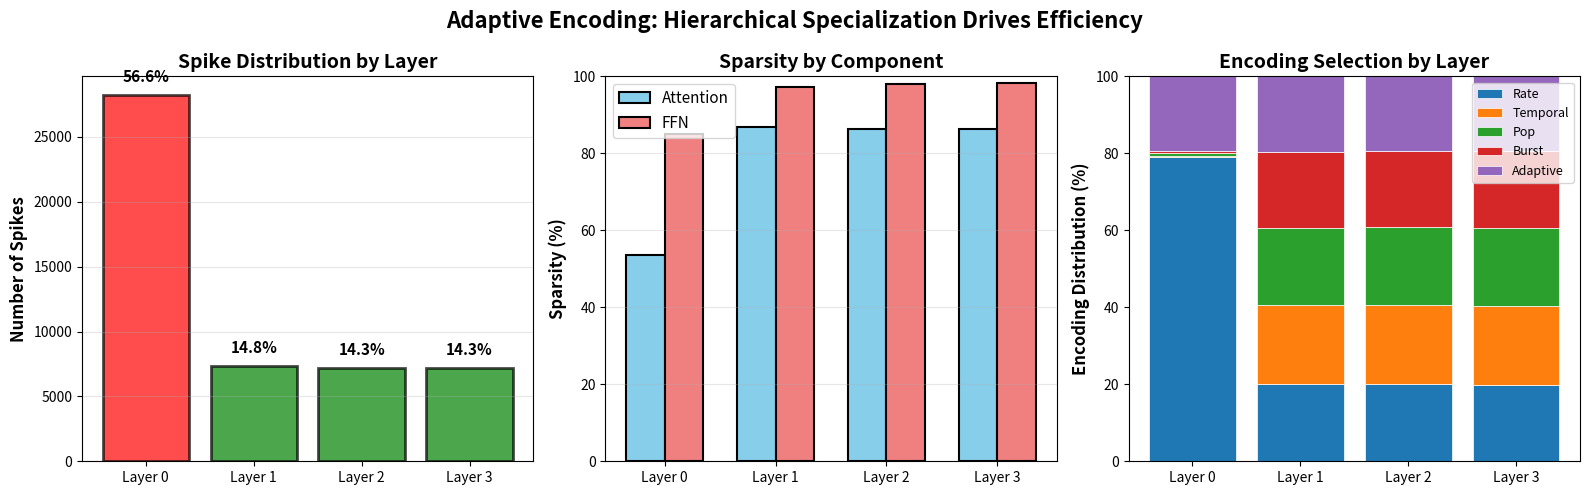

Source code (Python): (Note: this script raises an exception after producing the figure.)
"""
Figure 3: Layer-wise spike distribution showing efficiency source.
"""

import matplotlib.pyplot as plt
import numpy as np

# Your data
layers = ['Layer 0', 'Layer 1', 'Layer 2', 'Layer 3']
spike_counts = [28252, 7375, 7163, 7159]
sparsity_attn = [53.7, 86.8, 86.3, 86.3]
sparsity_ffn = [85.0, 97.2, 98.1, 98.2]

fig = plt.figure(figsize=(16, 5))

# Subplot 1: Spike count by layer
ax1 = plt.subplot(131)
bars = ax1.bar(layers, spike_counts, color=['red', 'green', 'green', 'green'], 
               alpha=0.7, edgecolor='black', linewidth=2)
ax1.set_ylabel('Number of Spikes', fontsize=12, fontweight='bold')
ax1.set_title('Spike Distribution by Layer', fontsize=14, fontweight='bold')
ax1.grid(axis='y', alpha=0.3)

# Add percentages
for i, (bar, count) in enumerate(zip(bars, spike_counts)):
    pct = count / sum(spike_counts) * 100
    ax1.text(bar.get_x() + bar.get_width()/2, count + 1000, 
             f'{pct:.1f}%', ha='center', fontsize=11, fontweight='bold')

# Subplot 2: Sparsity comparison
ax2 = plt.subplot(132)
x = np.arange(len(layers))
width = 0.35

bars1 = ax2.bar(x - width/2, sparsity_attn, width, label='Attention', 
                color='skyblue', edgecolor='black', linewidth=1.5)
bars2 = ax2.bar(x + width/2, sparsity_ffn, width, label='FFN',
                color='lightcoral', edgecolor='black', linewidth=1.5)

ax2.set_ylabel('Sparsity (%)', fontsize=12, fontweight='bold')
ax2.set_title('Sparsity by Component', fontsize=14, fontweight='bold')
ax2.set_xticks(x)
ax2.set_xticklabels(layers)
ax2.legend(fontsize=11)
ax2.grid(axis='y', alpha=0.3)
ax2.set_ylim([0, 100])

# Subplot 3: Encoding distribution
ax3 = plt.subplot(133)
encoding_data = {
    'Layer 0': [79.0, 0.4, 0.6, 0.7, 19.3],
    'Layer 1': [20.1, 20.5, 19.9, 19.9, 19.7],
    'Layer 2': [20.0, 20.6, 20.3, 19.8, 19.3],
    'Layer 3': [19.8, 20.5, 20.2, 20.0, 19.5],
}

encoding_names = ['Rate', 'Temporal', 'Pop', 'Burst', 'Adaptive']
colors = ['#1f77b4', '#ff7f0e', '#2ca02c', '#d62728', '#9467bd']

x = np.arange(len(layers))
bottom = np.zeros(len(layers))

for i, enc_name in enumerate(encoding_names):
    values = [encoding_data[layer][i] for layer in layers]
    ax3.bar(x, values, bottom=bottom, label=enc_name, color=colors[i], 
            edgecolor='white', linewidth=0.5)
    bottom += values

ax3.set_ylabel('Encoding Distribution (%)', fontsize=12, fontweight='bold')
ax3.set_title('Encoding Selection by Layer', fontsize=14, fontweight='bold')
ax3.set_xticks(x)
ax3.set_xticklabels(layers)
ax3.legend(fontsize=9, loc='upper right')
ax3.set_ylim([0, 100])

plt.suptitle('Adaptive Encoding: Hierarchical Specialization Drives Efficiency', 
             fontsize=16, fontweight='bold')
plt.tight_layout()
plt.savefig('results/plots/figure3_distribution.png', dpi=300, bbox_inches='tight')
plt.show()

print("✓ Figure 3 saved")